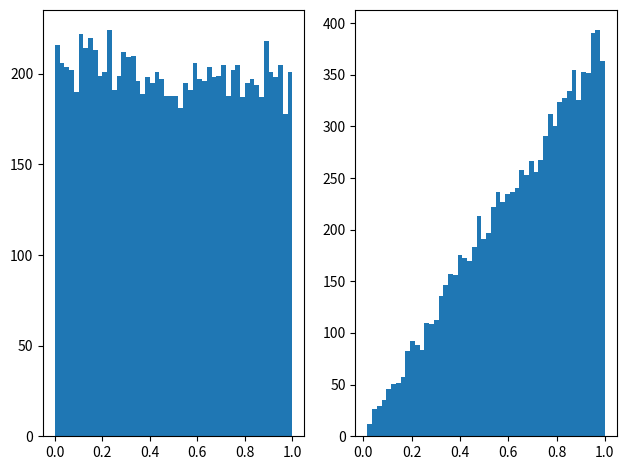

Source code (Python):
import random as rn
import numpy as np
import matplotlib.pyplot as plt

avec = []
bvec = []

rn.seed()
for i in range(int(1e4)):
    a = rn.random()
    avec.append(a)
    bvec.append(a**0.5)

n_bins = int(50)

fig, axs = plt.subplots(1, 2, tight_layout=True)  # number of rows and columns, tight_layout improves the images displaying

axs[0].hist(avec, bins=n_bins)
axs[1].hist(bvec, bins=n_bins)

plt.show()